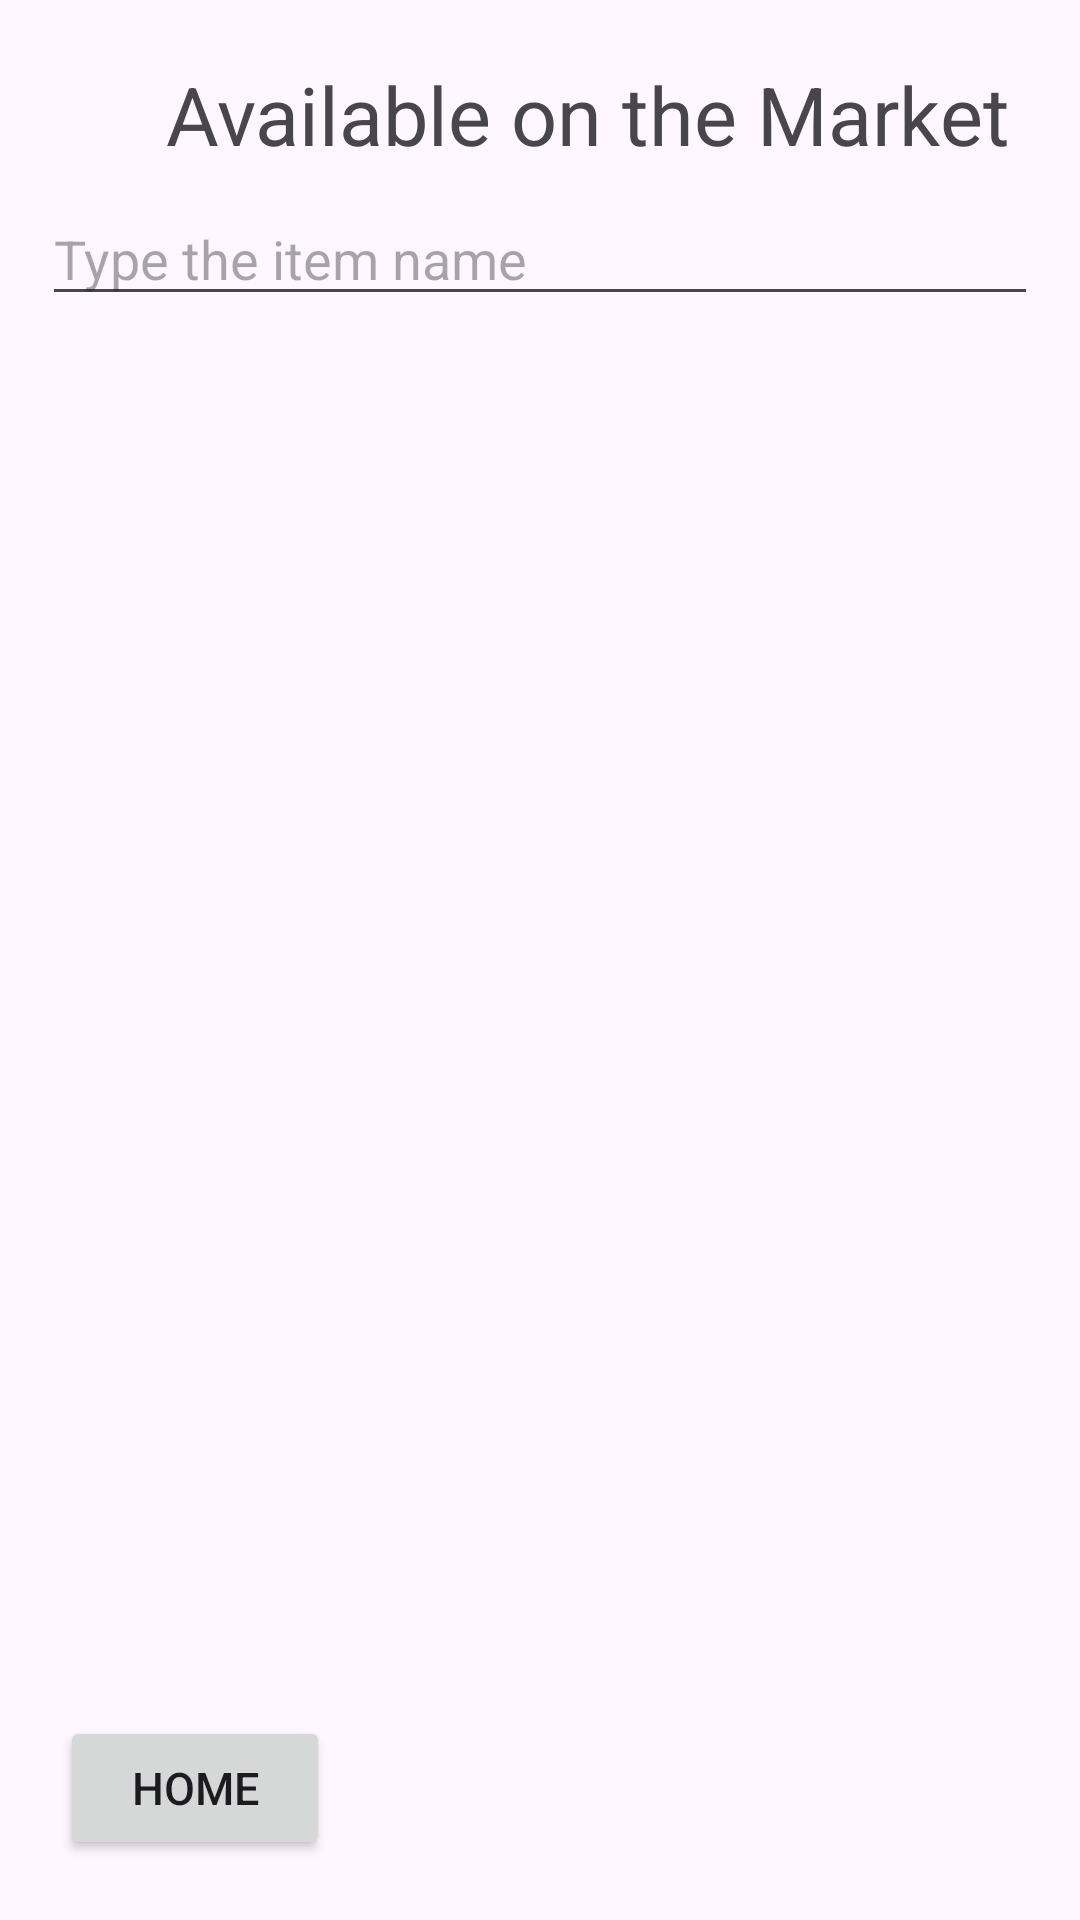

Write the Android layout XML for this screen, with the resource values it uses.
<!-- AndroidManifest.xml: application theme Theme.OmniMarket -->
<!-- res/layout/store.xml -->
<?xml version="1.0" encoding="utf-8"?>
<androidx.constraintlayout.widget.ConstraintLayout xmlns:android="http://schemas.android.com/apk/res/android"
    xmlns:tools="http://schemas.android.com/tools"
    android:layout_width="match_parent"
    android:layout_height="match_parent"
    xmlns:app="http://schemas.android.com/apk/res-auto">

    <TextView
        android:layout_width="wrap_content"
        android:layout_height="wrap_content"
        android:id="@+id/shop_welcome"
        android:text="@string/available_on_the_market"
        android:textSize="27sp"
        app:layout_constraintStart_toStartOf="parent"
        app:layout_constraintTop_toTopOf="parent"
        android:gravity="center"
        android:layout_marginStart="55dp"
        android:layout_marginTop="20dp"/>



    <ScrollView
        android:layout_width="match_parent"
        android:layout_height="match_parent"
        app:layout_constraintStart_toStartOf="parent"
        android:id="@+id/scroll_shop"
        app:layout_constraintTop_toTopOf="parent"
        android:layout_marginTop="150dp"
        android:layout_marginBottom="100dp">

        <LinearLayout
            android:id="@+id/item_display"
            android:layout_width="wrap_content"
            android:layout_height="wrap_content"
            android:layout_marginStart="20dp"
            android:layout_marginTop="20dp"
            android:width="400dp"
            android:height="500dp"
            android:gravity="center_vertical"
            android:hint="@string/items_go_here"
            android:orientation="vertical"
            android:textSize="20sp"
             />

    </ScrollView>

    <RelativeLayout
        android:layout_width="match_parent"
        android:layout_height="match_parent"
        android:padding="14dp"
        tools:context=".MainActivity"
        app:layout_constraintStart_toStartOf="parent"
        app:layout_constraintTop_toTopOf="parent"
        android:layout_marginTop="50dp"
        android:layout_marginBottom="100dp">

        <AutoCompleteTextView
            android:id="@+id/search_drop_down"
            android:layout_width="match_parent"
            android:layout_height="wrap_content"
            android:hint="@string/type_the_item_name"/>

    </RelativeLayout>

    <Button
        android:layout_width="wrap_content"
        android:layout_height="wrap_content"
        android:id="@+id/shop_home_button"
        android:text="@string/home"
        android:textSize="15sp"
        android:width="90dp"
        android:height="10dp"
        app:layout_constraintBottom_toBottomOf="parent"
        app:layout_constraintStart_toStartOf="parent"
        android:layout_marginStart="20dp"
        android:layout_marginBottom="20dp"/>

</androidx.constraintlayout.widget.ConstraintLayout>
<!-- resources referenced by this layout -->
<resources>
  <string name="available_on_the_market">Available on the Market</string>
  <string name="home">Home</string>
  <string name="items_go_here">ITEMS GO HERE</string>
  <string name="type_the_item_name">Type the item name</string>
  <style name="Theme.OmniMarket" parent="Base.Theme.OmniMarket" />
  <style name="Base.Theme.OmniMarket" parent="Theme.Material3.DayNight.NoActionBar">
          
          <item name="colorPrimary">@color/green_500</item>
          <item name="colorPrimaryVariant">@color/green_700</item>
          <item name="colorOnPrimary">@color/white</item>
          
          <item name="colorSecondary">@color/brown_200</item>
          <item name="colorSecondaryVariant">@color/brown_700</item>
          <item name="colorOnSecondary">@color/black</item>
          
          <item name="android:statusBarColor" tools:targetApi="l">?attr/colorPrimaryVariant</item>
          
      </style>
  <color name="green_500">#8BC34A</color>
  <color name="green_700">#4CAF50</color>
  <color name="white">#FFFFFFFF</color>
  <color name="brown_200">#A0522D</color>
  <color name="brown_700">#BC8F8F</color>
  <color name="black">#FF000000</color>
</resources>
